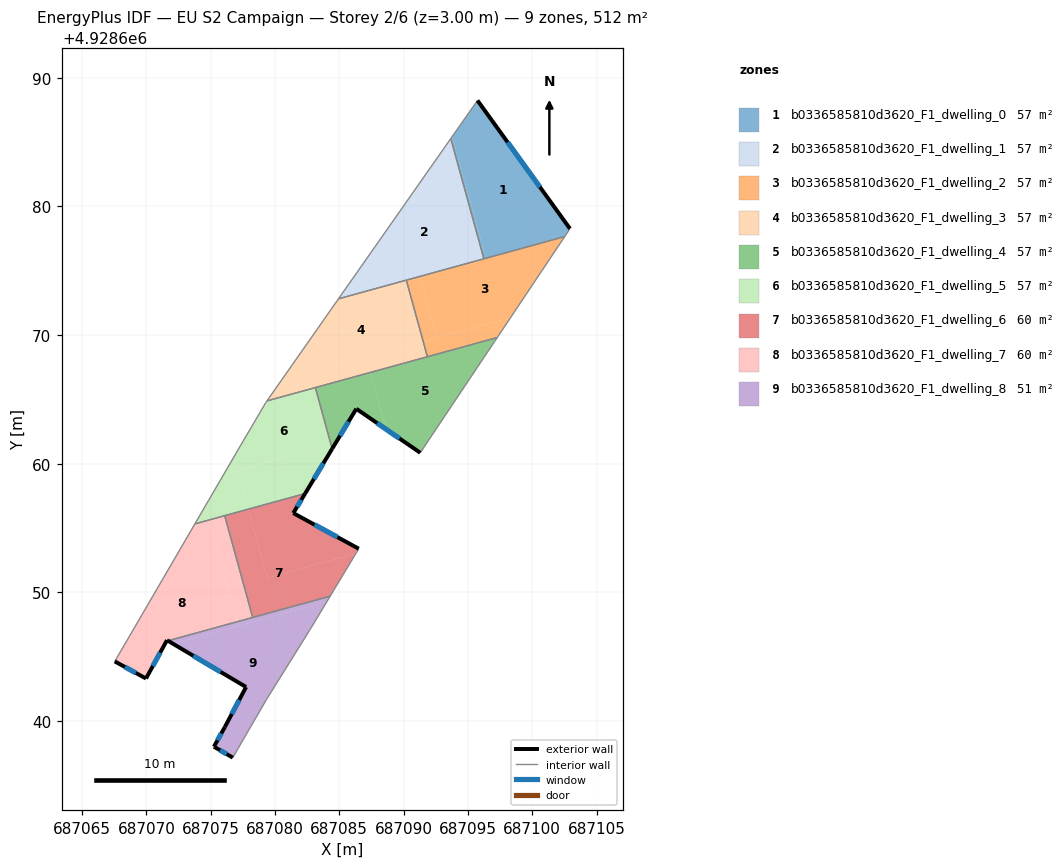
=== STOREY PLAN SPEC (per zone: floor XY polygon, exterior-wall plan segments, windows/doors) ===
zone 1: b0336585810d3620_F1_dwelling_0  (56.8 m²)
  floor: (687093.78, 4928685.44) (687096.22, 4928676.57) (687096.08, 4928676.53) (687093.67, 4928685.28)
  floor: (687095.74, 4928688.24) (687102.93, 4928678.26) (687102.53, 4928677.66) (687096.24, 4928675.93) (687096.08, 4928676.53) (687096.22, 4928676.57) (687093.78, 4928685.44)
  exterior wall: (687102.93, 4928678.26) – (687095.74, 4928688.24)  [12.3 m]
    window: (687100.60, 4928681.51) – (687098.08, 4928684.99)  [4.5 m²]
  interior walls: 4
zone 2: b0336585810d3620_F1_dwelling_1  (56.8 m²)
  floor: (687093.67, 4928685.28) (687096.24, 4928675.93) (687084.94, 4928672.82)
  interior walls: 4
zone 3: b0336585810d3620_F1_dwelling_2  (56.8 m²)
  floor: (687102.53, 4928677.66) (687098.32, 4928671.37) (687092.58, 4928669.78) (687091.27, 4928674.56)
  floor: (687098.32, 4928671.37) (687097.28, 4928669.80) (687091.85, 4928668.31) (687091.52, 4928669.49)
  floor: (687091.27, 4928674.56) (687092.58, 4928669.78) (687091.52, 4928669.49) (687090.21, 4928674.27)
  interior walls: 5
zone 4: b0336585810d3620_F1_dwelling_3  (56.8 m²)
  floor: (687090.21, 4928674.27) (687091.52, 4928669.49) (687080.48, 4928666.46) (687084.94, 4928672.82)
  floor: (687087.10, 4928668.28) (687087.43, 4928667.09) (687079.38, 4928664.88) (687080.48, 4928666.46)
  floor: (687091.52, 4928669.49) (687091.85, 4928668.31) (687087.43, 4928667.09) (687087.10, 4928668.28)
  interior walls: 5
zone 5: b0336585810d3620_F1_dwelling_4  (56.8 m²)
  floor: (687097.28, 4928669.80) (687091.29, 4928660.85) (687088.65, 4928662.67) (687087.43, 4928667.09)
  floor: (687087.43, 4928667.09) (687088.65, 4928662.67) (687086.32, 4928664.27) (687084.70, 4928661.58) (687084.36, 4928661.49) (687083.14, 4928665.91)
  floor: (687084.70, 4928661.58) (687084.45, 4928661.16) (687084.36, 4928661.49)
  exterior wall: (687086.32, 4928664.27) – (687091.29, 4928660.85)  [6.0 m]
    window: (687087.94, 4928663.15) – (687089.68, 4928661.96)  [2.2 m²]
  exterior wall: (687084.45, 4928661.16) – (687086.32, 4928664.27)  [3.6 m]
    window: (687085.06, 4928662.17) – (687085.71, 4928663.26)  [1.3 m²]
  interior walls: 4
zone 6: b0336585810d3620_F1_dwelling_5  (56.8 m²)
  floor: (687083.14, 4928665.91) (687084.36, 4928661.49) (687076.03, 4928659.20) (687077.30, 4928661.38) (687079.28, 4928664.75) (687079.38, 4928664.88)
  floor: (687084.36, 4928661.49) (687084.45, 4928661.16) (687082.34, 4928657.68) (687077.93, 4928656.46) (687077.10, 4928659.49)
  floor: (687077.10, 4928659.49) (687077.93, 4928656.46) (687074.88, 4928655.62) (687074.58, 4928656.70) (687076.03, 4928659.20)
  floor: (687074.58, 4928656.70) (687074.88, 4928655.62) (687073.78, 4928655.32)
  exterior wall: (687082.34, 4928657.68) – (687084.45, 4928661.16)  [4.1 m]
    window: (687083.03, 4928658.81) – (687083.76, 4928660.03)  [1.5 m²]
  interior walls: 7
zone 7: b0336585810d3620_F1_dwelling_6  (59.6 m²)
  floor: (687082.34, 4928657.68) (687081.42, 4928656.16) (687086.51, 4928653.39) (687086.29, 4928653.01) (687079.41, 4928651.12) (687077.94, 4928656.46)
  floor: (687086.29, 4928653.01) (687084.29, 4928649.70) (687078.27, 4928648.04) (687076.09, 4928655.96) (687077.94, 4928656.46) (687079.41, 4928651.12)
  exterior wall: (687086.51, 4928653.39) – (687081.42, 4928656.16)  [5.8 m]
    window: (687084.86, 4928654.29) – (687083.08, 4928655.26)  [2.1 m²]
  exterior wall: (687081.42, 4928656.16) – (687082.34, 4928657.68)  [1.8 m]
    window: (687081.72, 4928656.65) – (687082.04, 4928657.18)  [0.7 m²]
  interior walls: 4
zone 8: b0336585810d3620_F1_dwelling_7  (59.6 m²)
  floor: (687076.09, 4928655.96) (687078.27, 4928648.04) (687077.05, 4928647.71) (687074.88, 4928655.62)
  floor: (687074.88, 4928655.62) (687077.05, 4928647.71) (687071.68, 4928646.23) (687071.60, 4928646.28) (687069.97, 4928643.30) (687067.54, 4928644.63) (687067.62, 4928644.76) (687073.78, 4928655.32)
  exterior wall: (687071.60, 4928646.28) – (687071.68, 4928646.23)  [0.1 m]
  exterior wall: (687069.97, 4928643.30) – (687071.60, 4928646.28)  [3.4 m]
    window: (687070.50, 4928644.27) – (687071.07, 4928645.31)  [1.2 m²]
  exterior wall: (687067.54, 4928644.63) – (687069.97, 4928643.30)  [2.8 m]
    window: (687068.33, 4928644.19) – (687069.18, 4928643.73)  [1.0 m²]
  interior walls: 4
zone 9: b0336585810d3620_F1_dwelling_8  (51.4 m²)
  floor: (687077.05, 4928647.71) (687077.14, 4928647.38) (687072.09, 4928645.99) (687071.68, 4928646.23)
  floor: (687084.04, 4928649.28) (687082.74, 4928647.13) (687079.35, 4928641.69) (687077.52, 4928638.54) (687076.72, 4928637.15) (687075.25, 4928638.00) (687076.10, 4928639.53) (687077.75, 4928642.64) (687072.09, 4928645.99)
  floor: (687084.29, 4928649.70) (687084.04, 4928649.28) (687077.14, 4928647.38) (687077.05, 4928647.71)
  exterior wall: (687075.25, 4928638.00) – (687076.72, 4928637.15)  [1.7 m]
    window: (687075.73, 4928637.72) – (687076.25, 4928637.42)  [0.6 m²]
  exterior wall: (687076.10, 4928639.53) – (687075.25, 4928638.00)  [1.8 m]
    window: (687075.83, 4928639.03) – (687075.53, 4928638.49)  [0.6 m²]
  exterior wall: (687077.75, 4928642.64) – (687076.10, 4928639.53)  [3.5 m]
    window: (687077.22, 4928641.62) – (687076.64, 4928640.54)  [1.3 m²]
  exterior wall: (687071.68, 4928646.23) – (687077.75, 4928642.64)  [7.1 m]
    window: (687073.66, 4928645.06) – (687075.78, 4928643.80)  [2.6 m²]
  interior walls: 6

=== DERIVED (storey summary) ===
Building: EU S2 Campaign
Storey: 2 of 6  (floor level z = 3.00 m)
Storey gross floor area: 511.5 m²
Zones on this storey: 9
  - b0336585810d3620_F1_dwelling_0: floor 56.8 m²; exterior wall 12.3 m (36.9 m²); 1 window(s) 4.5 m²; WWR 12.2%
  - b0336585810d3620_F1_dwelling_1: floor 56.8 m²
  - b0336585810d3620_F1_dwelling_2: floor 56.8 m²
  - b0336585810d3620_F1_dwelling_3: floor 56.8 m²
  - b0336585810d3620_F1_dwelling_4: floor 56.8 m²; exterior wall 9.7 m (29.0 m²); 2 window(s) 3.5 m²; WWR 12.2%
  - b0336585810d3620_F1_dwelling_5: floor 56.8 m²; exterior wall 4.1 m (12.2 m²); 1 window(s) 1.5 m²; WWR 12.2%
  - b0336585810d3620_F1_dwelling_6: floor 59.6 m²; exterior wall 7.6 m (22.7 m²); 2 window(s) 2.8 m²; WWR 12.2%
  - b0336585810d3620_F1_dwelling_7: floor 59.6 m²; exterior wall 6.3 m (18.8 m²); 2 window(s) 2.3 m²; WWR 12.0%
  - b0336585810d3620_F1_dwelling_8: floor 51.4 m²; exterior wall 14.0 m (42.1 m²); 4 window(s) 5.1 m²; WWR 12.2%
Zone adjacency (shared interzone walls):
  - b0336585810d3620_F1_dwelling_0 ↔ b0336585810d3620_F1_dwelling_1
  - b0336585810d3620_F1_dwelling_0 ↔ b0336585810d3620_F1_dwelling_2
  - b0336585810d3620_F1_dwelling_1 ↔ b0336585810d3620_F1_dwelling_2
  - b0336585810d3620_F1_dwelling_1 ↔ b0336585810d3620_F1_dwelling_3
  - b0336585810d3620_F1_dwelling_2 ↔ b0336585810d3620_F1_dwelling_3
  - b0336585810d3620_F1_dwelling_2 ↔ b0336585810d3620_F1_dwelling_4
  - b0336585810d3620_F1_dwelling_3 ↔ b0336585810d3620_F1_dwelling_4
  - b0336585810d3620_F1_dwelling_3 ↔ b0336585810d3620_F1_dwelling_5
  - b0336585810d3620_F1_dwelling_4 ↔ b0336585810d3620_F1_dwelling_5
  - b0336585810d3620_F1_dwelling_5 ↔ b0336585810d3620_F1_dwelling_6
  - b0336585810d3620_F1_dwelling_5 ↔ b0336585810d3620_F1_dwelling_7
  - b0336585810d3620_F1_dwelling_6 ↔ b0336585810d3620_F1_dwelling_7
  - b0336585810d3620_F1_dwelling_6 ↔ b0336585810d3620_F1_dwelling_8
  - b0336585810d3620_F1_dwelling_7 ↔ b0336585810d3620_F1_dwelling_8